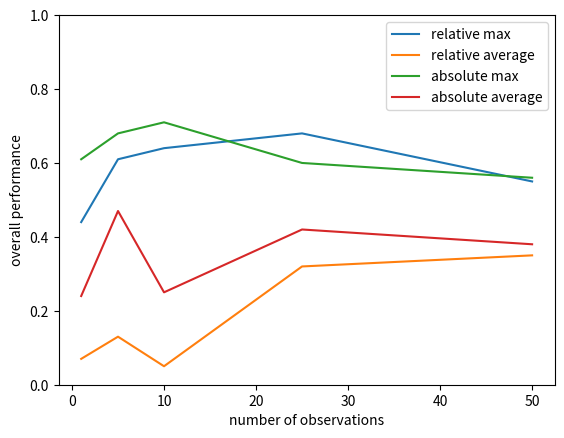

Write the Python code that produced this figure.
import matplotlib.pyplot as plt
import numpy as np

obs = (1, 5, 10, 25, 50)
rel_max = (0.44, 0.61, 0.64, 0.68, 0.55)
rel_average = (0.07, 0.13, 0.05, 0.32, 0.35)
abs_max = (0.61, 0.68, 0.71, 0.6, 0.56)
abs_average = (0.24, 0.47, 0.25, 0.42, 0.38)

plt.plot(obs, np.array((rel_max, rel_average, abs_max, abs_average)).T)
plt.ylim(0, 1)
plt.xlabel("number of observations")
plt.ylabel("overall performance")
plt.legend(("relative max", "relative average", "absolute max", "absolute average"))
plt.savefig("n_obs", dpi=400, transparent=True)
plt.show()
